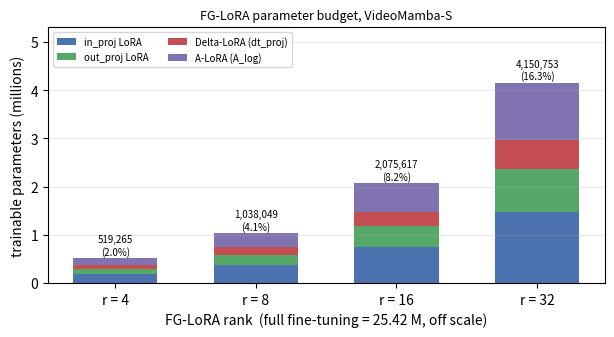

Write Python code to recreate this figure.
"""Generate the parameter-budget figure used in the report (numbers measured on CPU)."""
import matplotlib
matplotlib.use("Agg")
import matplotlib.pyplot as plt
import numpy as np

OUT = r"C:\Users\Arjun Aggarwal\Documents\deepseek-harness\default-workspace\videomamba_echonet\report\fig_params.png"

labels = [4, 8, 16, 32]
in_proj = [184320, 368640, 737280, 1474560]
out_proj = [110592, 221184, 442368, 884736]
dt = [74928, 149808, 299568, 599088]
alog = [149040, 298032, 596016, 1191984]
total = [519265, 1038049, 2075617, 4150753]

fig, ax = plt.subplots(figsize=(6.4, 3.5), dpi=200)
x = np.arange(len(labels))
b1 = np.array(in_proj) / 1e6
b2 = np.array(out_proj) / 1e6
b3 = np.array(dt) / 1e6
b4 = np.array(alog) / 1e6
ax.bar(x, b1, 0.6, label="in_proj LoRA", color="#4C72B0")
ax.bar(x, b2, 0.6, bottom=b1, label="out_proj LoRA", color="#55A868")
ax.bar(x, b3, 0.6, bottom=b1 + b2, label="Delta-LoRA (dt_proj)", color="#C44E52")
ax.bar(x, b4, 0.6, bottom=b1 + b2 + b3, label="A-LoRA (A_log)", color="#8172B2")
for xi, t in zip(x, total):
    ax.text(xi, t / 1e6 + 0.07, f"{t:,}\n({100 * t / 25418113:.1f}%)", ha="center",
            fontsize=7)
ax.set_xticks(x)
ax.set_xticklabels([f"r = {r}" for r in labels])
ax.set_ylabel("trainable parameters (millions)")
ax.set_ylim(0, 5.3)
ax.set_xlabel("FG-LoRA rank  (full fine-tuning = 25.42 M, off scale)")
ax.set_title("FG-LoRA parameter budget, VideoMamba-S", fontsize=9)
ax.legend(fontsize=7, ncol=2, loc="upper left")
ax.grid(axis="y", alpha=0.3)
fig.subplots_adjust(left=0.11, right=0.98, top=0.90, bottom=0.17)
fig.savefig(OUT)
print("wrote", OUT)
